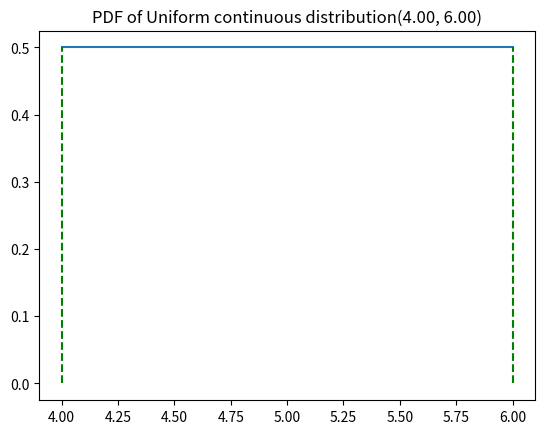

Write the Python code that produced this figure.
import matplotlib.pyplot as plt


def generator_data(a, b, size):
    n = (b - a) / (size - 1)
    result = []
    s = a
    while s < b:
        result.append(s)
        s = s + n
    if len(result) < size:
        result.append(b)
    return result


def pmf_uniform_cont(a, b):
    return 1 / (b - a)


def plot_pmf_uniform_cont(a, b):
    # Plot the probability mass function of Uniform(a, b)

    X = generator_data(a, b, 100)
    if b != a:
        P = [pmf_uniform_cont(a, b) for x in X]

    plt.plot(X, P, '-')
    plt.plot([a, a], [0, 1/(b-a)], 'g--')
    plt.plot([b, b], [0, 1/(b-a)], 'g--')

    plt.title('PDF of Uniform continuous distribution(%0.2f, %0.2f)' % (a, b))
    plt.show()


plot_pmf_uniform_cont(4, 6)
